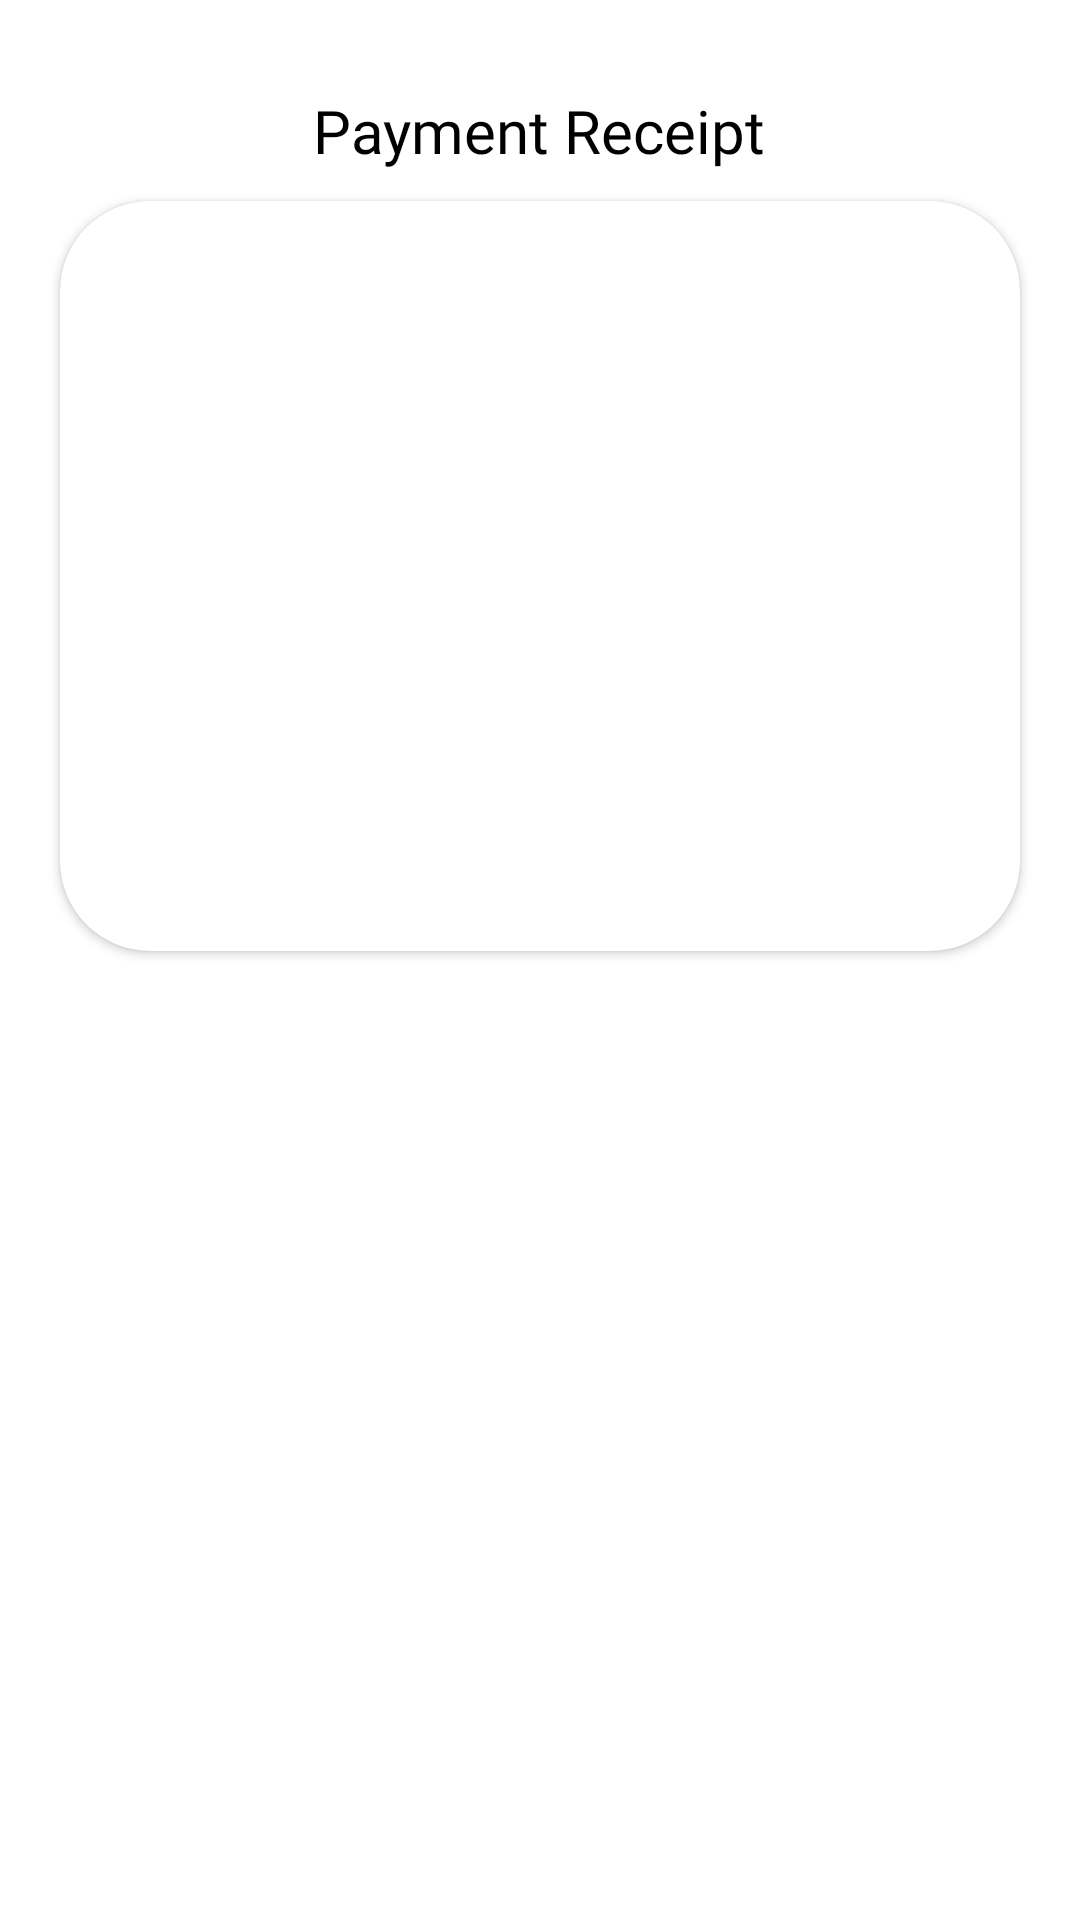

The Android layout XML behind this screen, and the referenced resources:
<!-- AndroidManifest.xml: application theme Theme.GoRidesRider -->
<!-- res/layout/activity_receipt.xml -->
<?xml version="1.0" encoding="utf-8"?>
<RelativeLayout
    xmlns:android="http://schemas.android.com/apk/res/android"
    xmlns:app="http://schemas.android.com/apk/res-auto"
    xmlns:tools="http://schemas.android.com/tools"
    android:layout_width="match_parent"
    android:layout_height="match_parent"
    tools:context=".receipt_Activity">

    <TextView
        android:layout_width="wrap_content"
        android:layout_height="wrap_content"
        android:text="Payment Receipt"
        android:textColor="@color/black"
        android:textSize="20dp"
        android:fontFamily="@font/segoe"
        android:layout_centerHorizontal="true"
        android:layout_marginTop="30dp"
        android:id="@+id/receipt"/>

    <androidx.cardview.widget.CardView
        android:layout_width="match_parent"
        android:layout_height="250dp"
        android:layout_below="@id/receipt"
        android:layout_marginTop="10dp"
        android:layout_marginRight="20dp"
        android:layout_marginLeft="20dp"
        app:cardCornerRadius="30dp">

        <RelativeLayout
            android:layout_width="match_parent"
            android:layout_height="250dp">


        </RelativeLayout>
    </androidx.cardview.widget.CardView>
</RelativeLayout>
<!-- resources referenced by this layout -->
<resources>
  <color name="black">#FF000000</color>
  <style name="Theme.GoRidesRider" parent="Theme.MaterialComponents.Light.NoActionBar">
          
          <item name="colorPrimary">@color/purple_500</item>
          <item name="colorPrimaryVariant">@color/purple_700</item>
          <item name="colorOnPrimary">@color/white</item>
          
          <item name="colorSecondary">@color/teal_200</item>
          <item name="colorSecondaryVariant">@color/teal_700</item>
          <item name="colorOnSecondary">@color/black</item>
          
          <item name="android:statusBarColor" tools:targetApi="l">?attr/colorPrimaryVariant</item>
          
      </style>
  <color name="purple_500">#83CF87</color>
  <color name="purple_700">#37B44E</color>
  <color name="white">#FFFFFFFF</color>
  <color name="teal_200">#eaa733</color>
  <color name="teal_700">#eaa733</color>
</resources>
